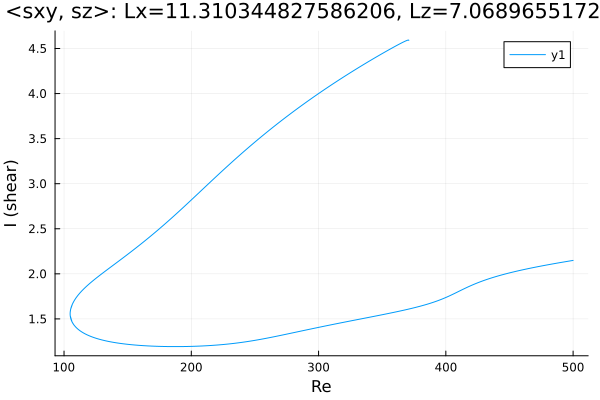

Data behind this chart, as committed beside it:
Re, shear
500.0, 2.149
499.3, 2.147
497.9, 2.144
496.5, 2.141
496.2, 2.14
494.7, 2.137
493.3, 2.133
491.9, 2.13
490.5, 2.126
489.1, 2.123
487.7, 2.119
486.3, 2.116
484.8, 2.112
483.4, 2.109
482, 2.105
480.6, 2.101
479.2, 2.098
477.8, 2.094
476.4, 2.09
474.9, 2.087
473.5, 2.083
472.1, 2.079
470.7, 2.075
469.3, 2.071
467.9, 2.067
466.5, 2.063
465, 2.059
463.6, 2.054
462.2, 2.05
460.8, 2.046
459.4, 2.041
458, 2.037
456.6, 2.032
455.1, 2.028
453.7, 2.023
452.3, 2.018
450.9, 2.013
449.5, 2.009
448.1, 2.003
446.7, 1.998
445.2, 1.993
443.8, 1.988
442.4, 1.982
441, 1.976
439.6, 1.971
438.2, 1.965
436.8, 1.958
435.3, 1.952
433.9, 1.946
432.5, 1.939
431.1, 1.932
429.7, 1.925
428.3, 1.918
426.9, 1.911
425.4, 1.903
424, 1.895
422.6, 1.887
421.2, 1.878
419.8, 1.87
418.4, 1.861
... 1,034 more rows
